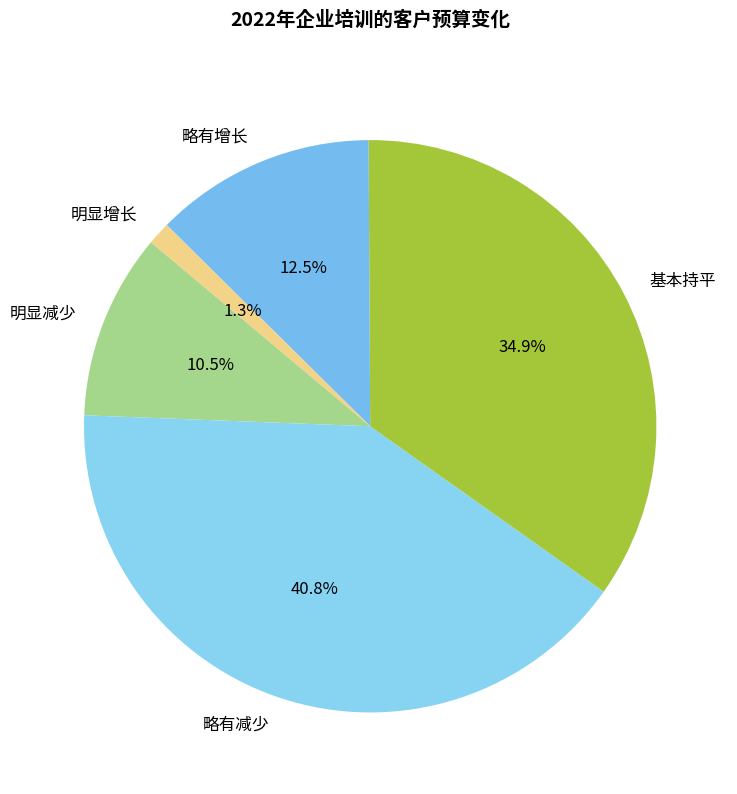

The script that saved this image:
import matplotlib.pyplot as plt

# 预算变化类别
labels = ["明显减少", "略有减少", "基本持平", "略有增长", "明显增长"]
# 各类别占比（%），数据大体一致即可
sizes = [10.5, 40.8, 34.9, 12.5, 1.3]
# 饼图各部分颜色，尽量贴近原图
colors = ["#A4D68C", "#87D3F2", "#A4C639", "#74BCEF", "#F2D387"]

# 创建画布和子图
fig, ax = plt.subplots(figsize=(8, 8))

# 绘制饼图
wedges, texts, autotexts = ax.pie(
    sizes, labels=labels, autopct='%1.1f%%', 
    startangle=140, colors=colors, 
    textprops={'color': 'black'}
)

# 美化标注文本（调整大小等）
for text in texts + autotexts:
    text.set_fontsize(12)

# 设置标题
ax.set_title("2022年企业培训的客户预算变化", fontsize=14, fontweight="bold", y=1.05)

plt.tight_layout()  # 自动调整布局
plt.show()
